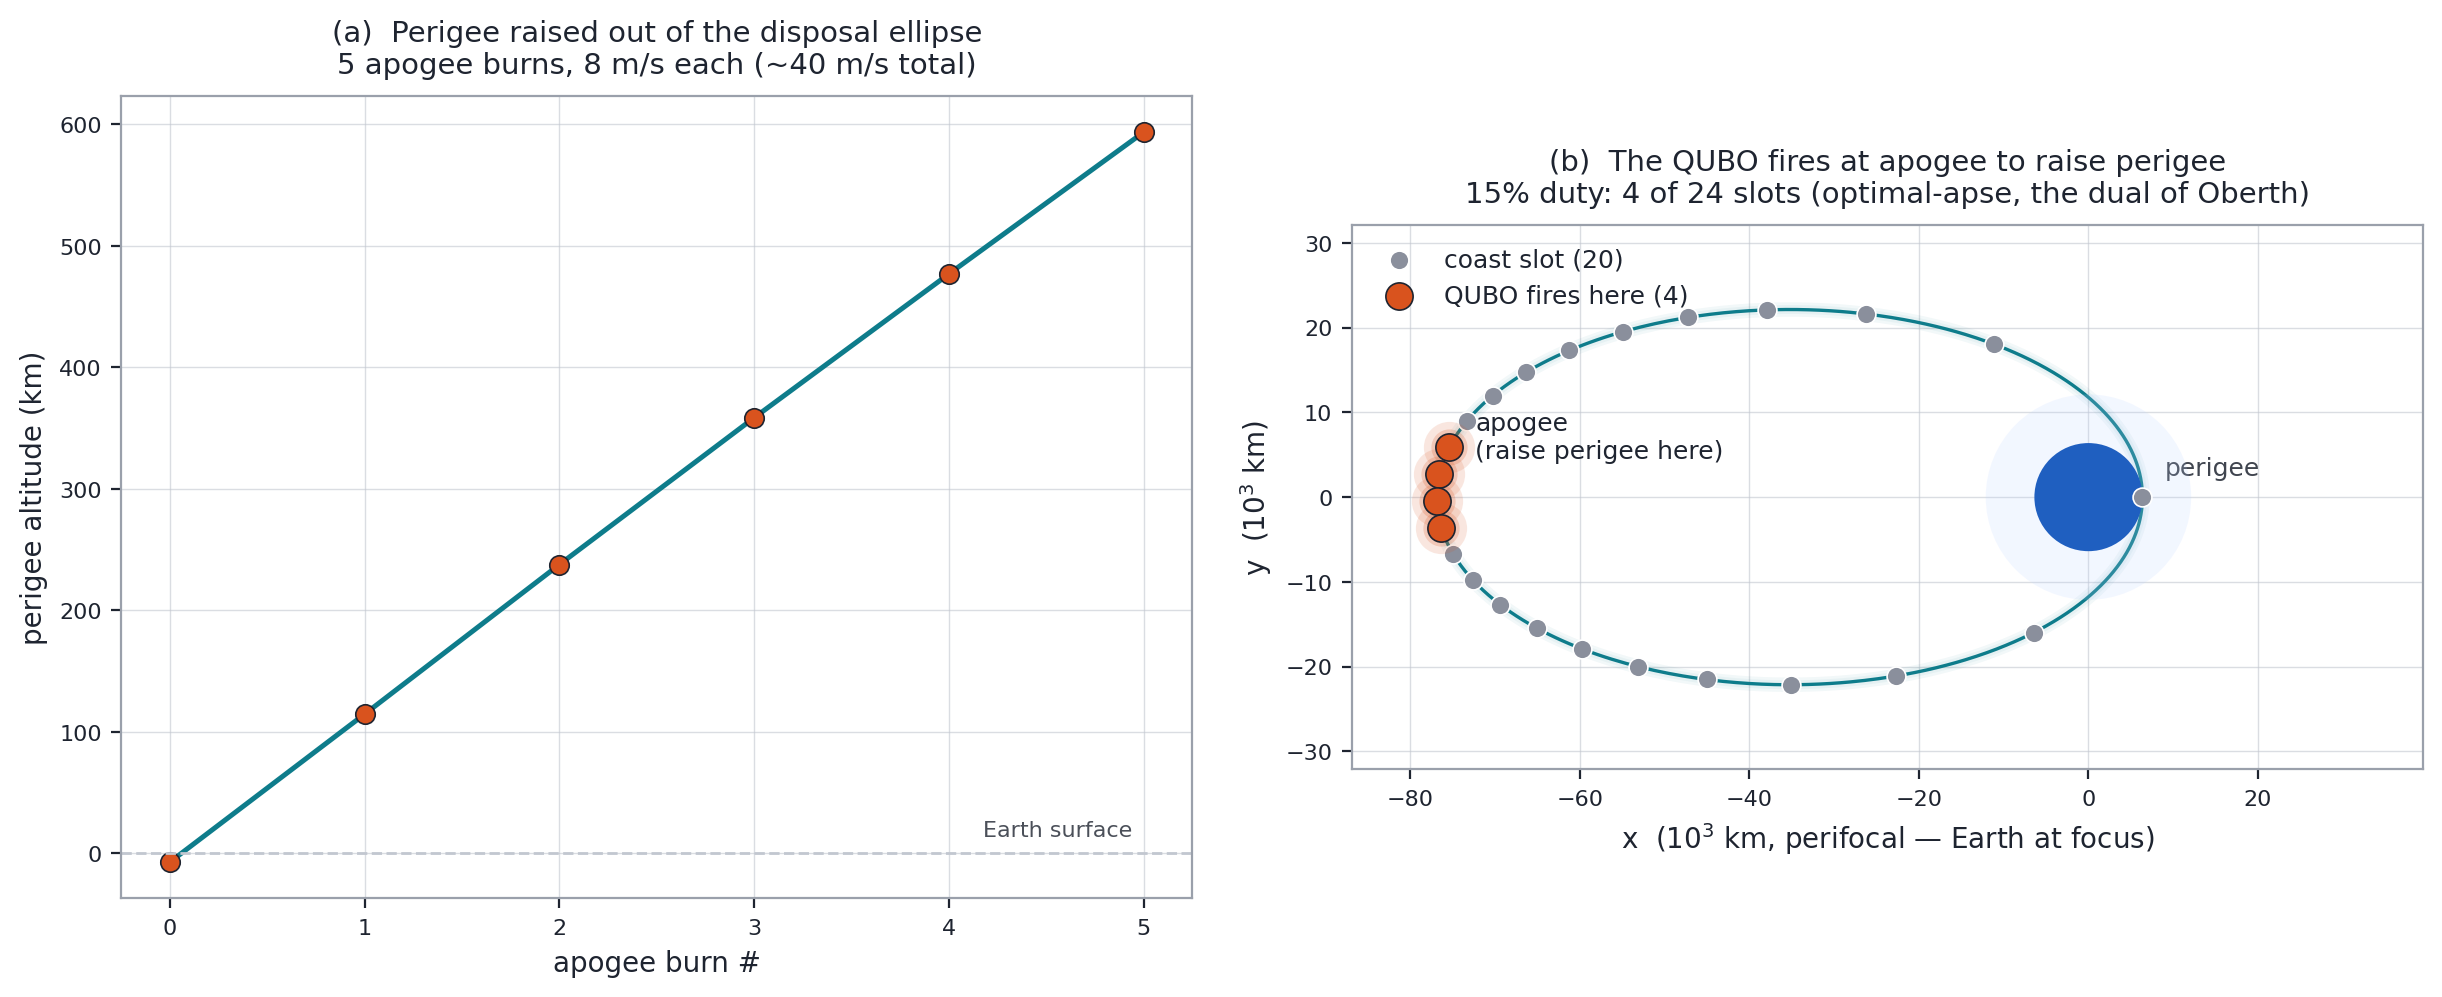

Source data for this figure (header and first rows):
slot, true_anomaly_deg, speed_kms, perigee_gain_km, qubo_fires_phase1, apogee_gain_km, qubo_fires_phase2
0, 0.000, 10.75, 10.75, 0, 1350, 1
1, 121.7, 5.296, 28.13, 0, 1128, 1
2, 140.5, 3.727, 39.89, 0, 1142, 1
3, 149.8, 2.934, 51.46, 0, 934, 0
4, 155.9, 2.412, 63.37, 0, 718.2, 0
5, 160.5, 2.026, 76.08, 0, 544.1, 0
6, 164.2, 1.722, 90.01, 0, 407.4, 0
7, 167.5, 1.474, 105.4, 0, 297.5, 0
8, 170.3, 1.272, 122.1, 0, 207, 0
9, 173, 1.11, 138.9, 0, 132.5, 0
10, 175.5, 0.9904, 153.2, 1, 74.88, 0
11, 177.9, 0.9178, 161.2, 1, 38.35, 0
12, 180.3, 0.8975, 159.9, 1, 26.45, 0
13, 182.7, 0.9316, 149.9, 1, 37.94, 0
14, 185.1, 1.017, 134.5, 0, 67.22, 0
15, 187.7, 1.148, 117.5, 0, 108.4, 0
16, 190.4, 1.32, 101, 0, 157.8, 0
17, 193.3, 1.533, 86.05, 0, 214.5, 0
18, 196.7, 1.794, 72.54, 0, 280, 0
19, 200.6, 2.116, 60.25, 0, 358.2, 0
20, 205.5, 2.529, 48.7, 0, 457.6, 0
21, 212.2, 3.101, 37.2, 0, 599.5, 0
22, 222.9, 4.013, 24.26, 0, 856.8, 0
23, 248, 6.055, 6.448, 0, 1577, 1
